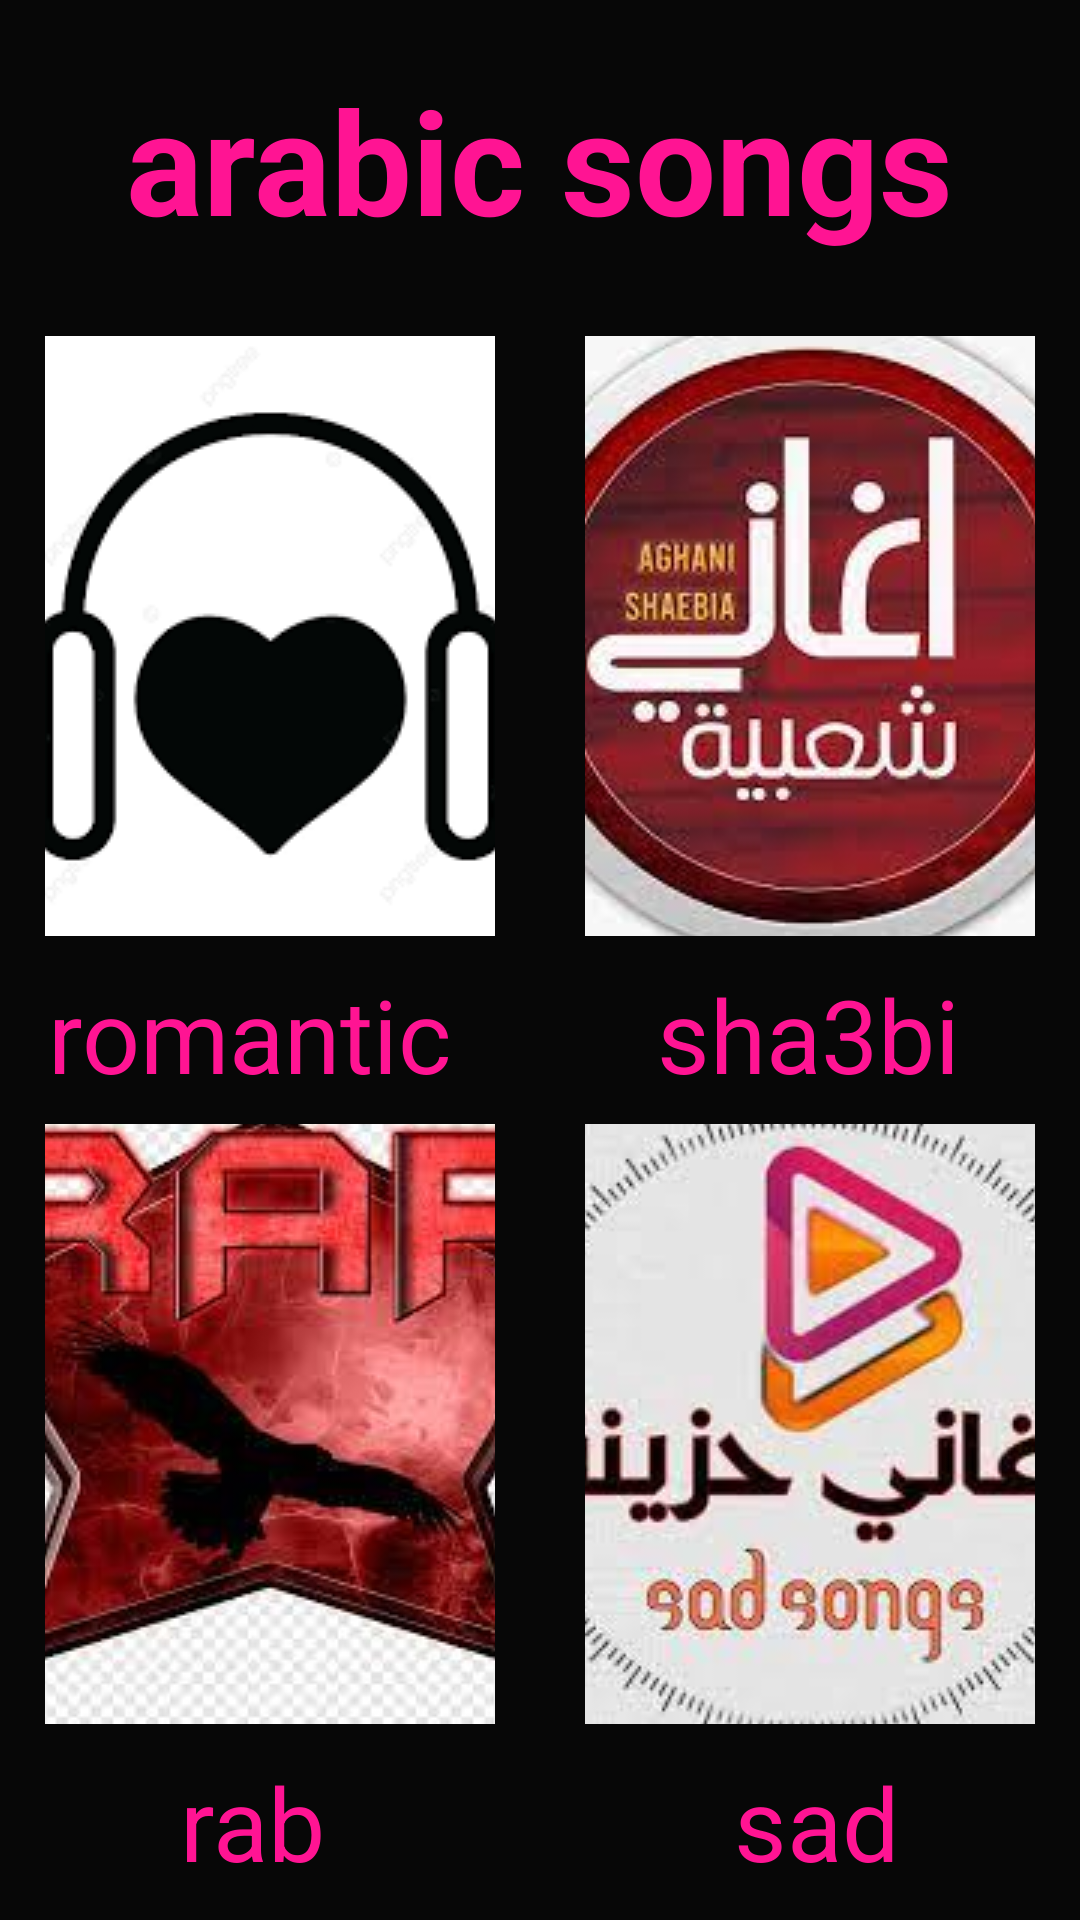

Layout XML and referenced resources for this Android screen:
<!-- AndroidManifest.xml: application theme Theme.Esma3nii -->
<!-- res/layout/activity_arabic_songs.xml -->
<?xml version="1.0" encoding="utf-8"?>
<androidx.constraintlayout.widget.ConstraintLayout xmlns:android="http://schemas.android.com/apk/res/android"
    xmlns:app="http://schemas.android.com/apk/res-auto"
    xmlns:tools="http://schemas.android.com/tools"
    android:layout_width="match_parent"
    android:layout_height="match_parent"
    android:background="#070707"
    tools:context=".MainActivity">

    <TextView
        android:id="@+id/textView"
        android:layout_width="277dp"
        android:layout_height="61dp"
        android:layout_marginStart="10dp"
        android:text="arabic songs"
        android:textColor="#FF1493"
        android:textSize="48sp"
        android:textStyle="bold"
        app:layout_constraintBottom_toBottomOf="parent"
        app:layout_constraintEnd_toEndOf="parent"
        app:layout_constraintHorizontal_bias="0.437"
        app:layout_constraintStart_toStartOf="parent"
        app:layout_constraintTop_toTopOf="parent"
        app:layout_constraintVertical_bias="0.036" />

    <TextView
        android:id="@+id/textView2"
        android:layout_width="wrap_content"
        android:layout_height="wrap_content"
        android:layout_marginStart="16dp"
        android:layout_marginTop="10dp"
        android:text="romantic"
        android:textColor="#FF1493"
        android:textSize="34sp"
        app:layout_constraintStart_toStartOf="parent"
        app:layout_constraintTop_toBottomOf="@+id/img1" />

    <TextView
        android:id="@+id/textView3"
        android:layout_width="wrap_content"
        android:layout_height="wrap_content"
        android:layout_marginTop="10dp"
        android:layout_marginEnd="40dp"
        android:text="sha3bi"
        android:textColor="#FF1493"
        android:textSize="34sp"
        app:layout_constraintEnd_toEndOf="parent"
        app:layout_constraintTop_toBottomOf="@+id/imageButton11" />

    <TextView
        android:id="@+id/textView4"
        android:layout_width="wrap_content"
        android:layout_height="wrap_content"
        android:layout_marginStart="60dp"
        android:layout_marginBottom="10dp"
        android:text="rab"
        android:textColor="#FF1493"
        android:textSize="34sp"
        app:layout_constraintBottom_toBottomOf="parent"
        app:layout_constraintStart_toStartOf="parent" />

    <TextView
        android:id="@+id/textView5"
        android:layout_width="wrap_content"
        android:layout_height="wrap_content"
        android:layout_marginEnd="60dp"
        android:layout_marginBottom="10dp"
        android:text="sad"
        android:textColor="#FF1493"
        android:textSize="34sp"
        app:layout_constraintBottom_toBottomOf="parent"
        app:layout_constraintEnd_toEndOf="parent" />

    <ImageButton
        android:id="@+id/imageButton11"
        android:layout_width="150dp"
        android:layout_height="200dp"
        android:layout_marginTop="30dp"
        android:layout_marginEnd="15dp"
        app:layout_constraintEnd_toEndOf="parent"
        app:layout_constraintTop_toBottomOf="@+id/textView"
        app:srcCompat="@drawable/download8" />

    <ImageButton
        android:id="@+id/img1"
        android:layout_width="150dp"
        android:layout_height="200dp"
        android:layout_marginStart="15dp"
        android:layout_marginTop="30dp"
        app:layout_constraintStart_toStartOf="parent"
        app:layout_constraintTop_toBottomOf="@+id/textView"
        app:srcCompat="@drawable/download7" />

    <ImageButton
        android:id="@+id/imageButton3"
        android:layout_width="150dp"
        android:layout_height="200dp"
        android:layout_marginStart="15dp"
        android:layout_marginBottom="10dp"
        app:layout_constraintBottom_toTopOf="@+id/textView4"
        app:layout_constraintStart_toStartOf="parent"
        app:srcCompat="@drawable/download4" />

    <ImageButton
        android:id="@+id/imageButton4"
        android:layout_width="150dp"
        android:layout_height="200dp"
        android:layout_marginEnd="15dp"
        android:layout_marginBottom="10dp"
        app:layout_constraintBottom_toTopOf="@+id/textView5"
        app:layout_constraintEnd_toEndOf="parent"
        app:srcCompat="@drawable/download5" />

</androidx.constraintlayout.widget.ConstraintLayout>
<!-- resources referenced by this layout -->
<resources>
  <!-- drawable download4: png bitmap (drawable, 10795 bytes) -->
  <!-- drawable download5: png bitmap (drawable, 9289 bytes) -->
  <!-- drawable download7: png bitmap (drawable, 4156 bytes) -->
  <!-- drawable download8: png bitmap (drawable, 9076 bytes) -->
  <style name="Theme.Esma3nii" parent="Theme.MaterialComponents.DayNight.DarkActionBar">
          
          <item name="colorPrimary">@color/purple_500</item>
          <item name="colorPrimaryVariant">@color/purple_700</item>
          <item name="colorOnPrimary">@color/white</item>
          
          <item name="colorSecondary">@color/teal_200</item>
          <item name="colorSecondaryVariant">@color/teal_700</item>
          <item name="colorOnSecondary">@color/black</item>
          
          <item name="android:statusBarColor" tools:targetApi="l">?attr/colorPrimaryVariant</item>
          
      </style>
  <color name="purple_500">#FF1493</color>
  <color name="purple_700">#FF3700B3</color>
  <color name="white">#FFFFFFFF</color>
  <color name="teal_200">#FF03DAC5</color>
  <color name="teal_700">#FF018786</color>
  <color name="black">#FF000000</color>
</resources>
